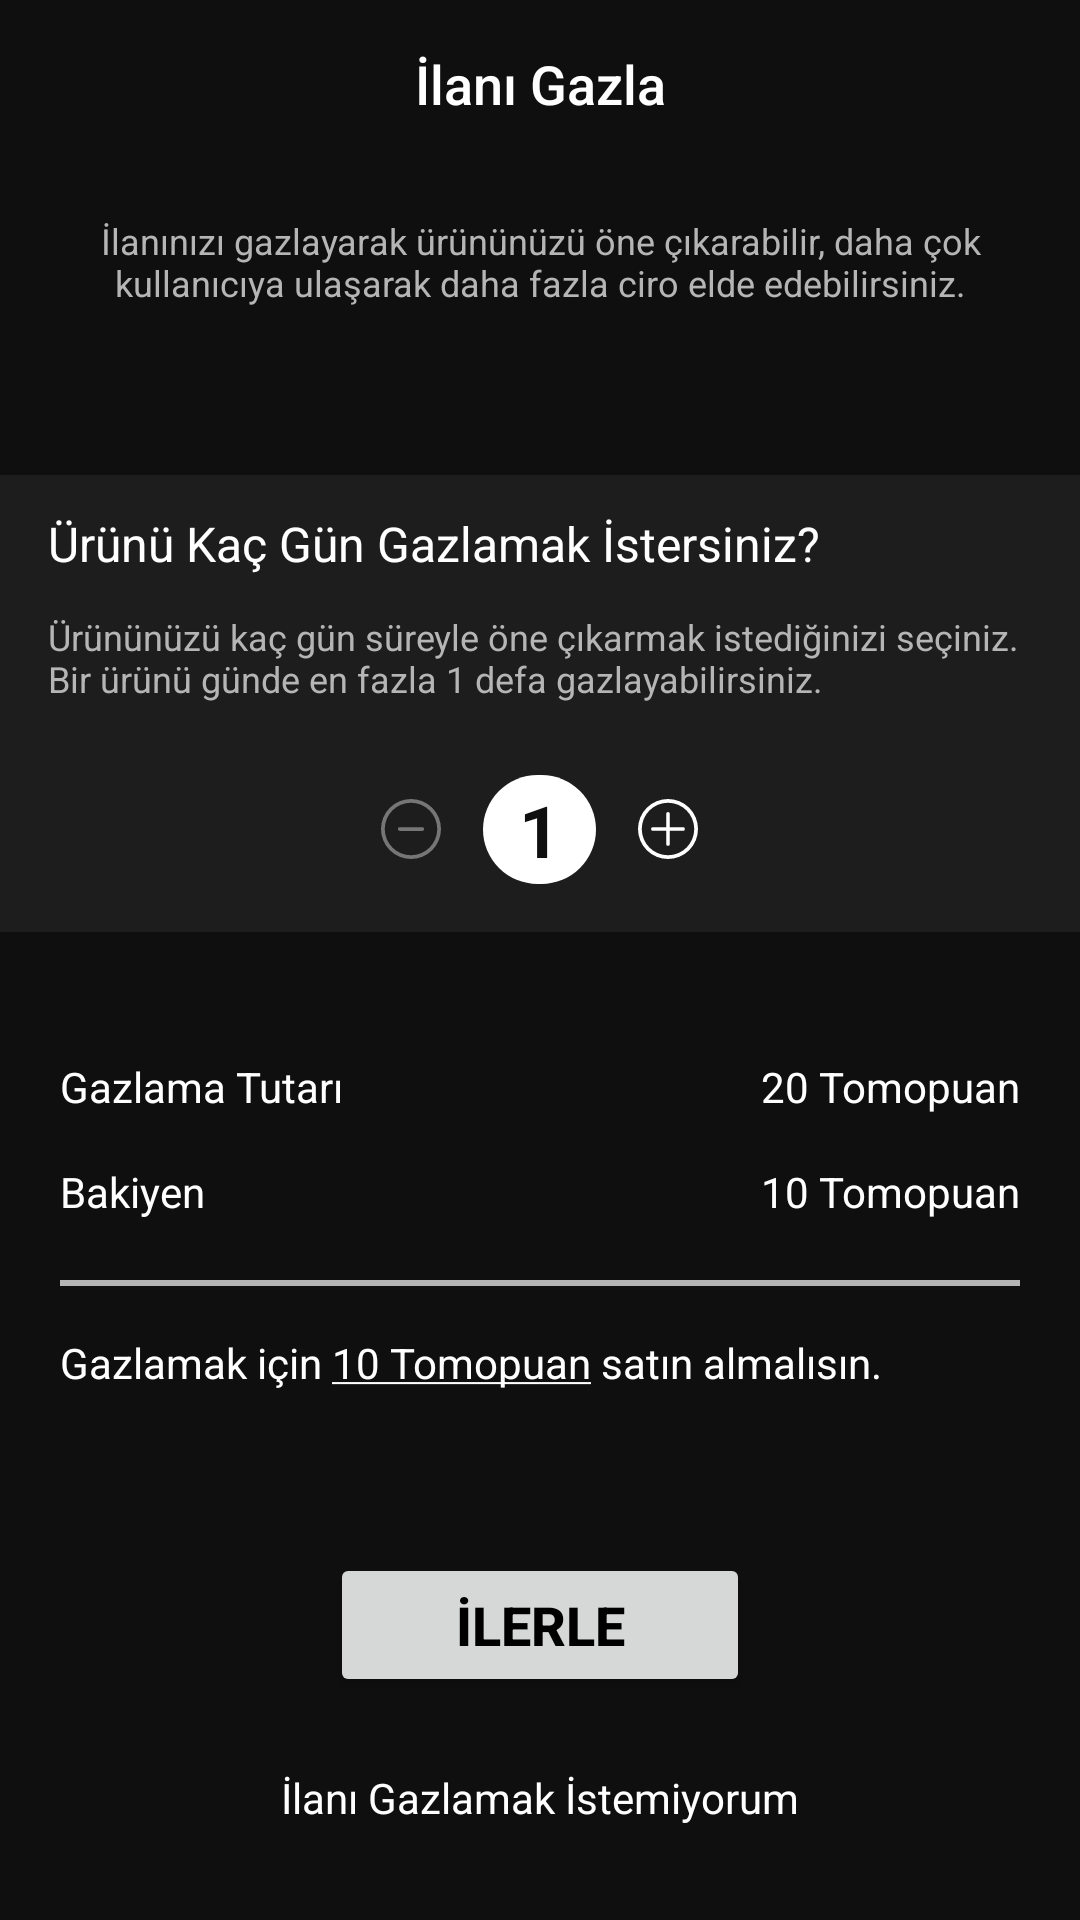

This screen was rendered from an Android layout file. Write that file and the resources it references.
<!-- AndroidManifest.xml: application theme Theme.Elephantapps_Sprint1 -->
<!-- res/layout/activity_ilani_gazla.xml -->
<?xml version="1.0" encoding="utf-8"?>
<RelativeLayout xmlns:android="http://schemas.android.com/apk/res/android"
    xmlns:app="http://schemas.android.com/apk/res-auto"
    xmlns:tools="http://schemas.android.com/tools"
    android:layout_width="match_parent"
    android:layout_height="match_parent"
    tools:context=".activities.IlaniGazla"
    android:orientation="vertical">

    <androidx.appcompat.widget.Toolbar
        android:id="@+id/toolbar_ilani_gazla"
        android:layout_width="match_parent"
        android:layout_height="?android:attr/actionBarSize"
        android:background="@color/background"
        >
        <TextView
            android:id="@+id/toolbar_title"
            android:layout_width="wrap_content"
            android:layout_height="wrap_content"
            style="@style/TextAppearance.AppCompat.Widget.ActionBar.Title"
            android:layout_gravity="center"
            android:textSize="18sp"
            android:text="İlanı Gazla"
            android:textColor="@color/white"/>
    </androidx.appcompat.widget.Toolbar>

    <LinearLayout
        android:layout_width="match_parent"
        android:layout_height="wrap_content"
        android:orientation="vertical"
        android:layout_below="@id/toolbar_ilani_gazla">

        <TextView
            android:layout_width="wrap_content"
            android:layout_height="wrap_content"
            android:text="@string/desc_ilani_gazla"
            android:textSize="12sp"
            android:textColor="@color/light_grey"
            android:textAlignment="center"
            android:layout_margin="16dp"/>


        <LinearLayout
            android:layout_width="match_parent"
            android:layout_height="wrap_content"
            android:orientation="vertical"
            android:layout_marginTop="40dp"
            android:background="@color/light_black"
            android:paddingHorizontal="16dp">

            <TextView
                android:layout_width="wrap_content"
                android:layout_height="wrap_content"
                android:text="Ürünü Kaç Gün Gazlamak İstersiniz?"
                android:textSize="16sp"
                android:textColor="@color/light"
                android:layout_marginTop="12dp"/>

            <TextView
                android:layout_width="wrap_content"
                android:layout_height="wrap_content"
                android:text="Ürününüzü kaç gün süreyle öne çıkarmak istediğinizi seçiniz. Bir ürünü günde en fazla 1 defa gazlayabilirsiniz."
                android:textColor="@color/light_grey"
                android:textSize="12sp"
                android:layout_marginTop="12sp"/>

            <LinearLayout
                android:layout_width="match_parent"
                android:layout_height="wrap_content"
                android:orientation="horizontal"
                android:gravity="center"
                android:layout_marginTop="24dp"
                android:layout_marginBottom="16dp">

                <ImageButton
                    android:layout_width="wrap_content"
                    android:layout_height="wrap_content"
                    android:src="@drawable/icon_minus"
                    android:background="@color/transparent"/>

                <TextView
                    android:layout_width="wrap_content"
                    android:layout_height="wrap_content"
                    android:text="1"
                    android:textStyle="bold"
                    android:textSize="24sp"
                    android:textColor="@color/background"
                    android:background="@drawable/light_rounded_bg"
                    android:layout_marginHorizontal="12dp"/>
                <ImageButton
                    android:layout_width="wrap_content"
                    android:layout_height="wrap_content"
                    android:src="@drawable/icon_plus"
                    android:background="@color/transparent"/>
            </LinearLayout>
        </LinearLayout>

        <LinearLayout
            android:layout_width="match_parent"
            android:layout_height="wrap_content"
            android:orientation="horizontal"
            android:layout_marginHorizontal="20dp"
            android:layout_marginTop="42dp">
            <TextView
                android:layout_width="wrap_content"
                android:layout_height="wrap_content"
                android:text="Gazlama Tutarı"
                android:layout_weight="1"
                android:textColor="@color/light"
                android:textSize="14sp"/>

            <TextView
                android:layout_width="wrap_content"
                android:layout_height="wrap_content"
                android:text="20 Tomopuan"
                android:textColor="@color/light"
                android:textSize="14sp"/>
        </LinearLayout>
        <LinearLayout
            android:layout_width="match_parent"
            android:layout_height="wrap_content"
            android:orientation="horizontal"
            android:layout_marginHorizontal="20dp"
            android:layout_marginTop="16dp">
            <TextView
                android:layout_width="wrap_content"
                android:layout_height="wrap_content"
                android:text="Bakiyen"
                android:layout_weight="1"
                android:textColor="@color/light"
                android:textSize="14sp"/>

            <TextView
                android:layout_width="wrap_content"
                android:layout_height="wrap_content"
                android:text="10 Tomopuan"
                android:textColor="@color/light"
                android:textSize="14sp"/>
        </LinearLayout>

        <View
            android:layout_width="match_parent"
            android:layout_height="2dp"
            android:background="@color/light_grey"
            android:layout_marginHorizontal="20dp"
            android:layout_marginTop="20dp"/>

        <TextView
            android:layout_width="wrap_content"
            android:layout_height="wrap_content"
            android:text="@string/txt_gazla_1"
            android:layout_marginHorizontal="20dp"
            android:layout_marginTop="16dp"
            android:textColor="@color/light"
            android:textSize="14sp"/>

        <Button
            android:id="@+id/btn_next"
            android:layout_width="match_parent"
            android:layout_height="wrap_content"
            android:text="İlerle"
            android:textColor="@color/black"
            android:textSize="18sp"
            android:textStyle="bold"
            android:layout_marginHorizontal="110dp"
            android:theme="@style/ThemeOverlay.Material3.Button.ElevatedButton"
            android:layout_marginTop="54dp"/>

        <TextView
            android:id="@+id/txt_dont_want"
            android:layout_width="wrap_content"
            android:layout_height="wrap_content"
            android:text="İlanı Gazlamak İstemiyorum"
            android:layout_gravity="center"
            android:textSize="14sp"
            android:textColor="@color/light"
            android:layout_marginTop="24dp"/>
    </LinearLayout>


</RelativeLayout>
<!-- resources referenced by this layout -->
<resources>
  <color name="background">#0F0F0F</color>
  <color name="black">#FF000000</color>
  <color name="light">#FFFFFF</color>
  <color name="light_black">#1D1D1D</color>
  <color name="light_grey">#B5B5B5</color>
  <color name="transparent">#00000000</color>
  <color name="white">#FFFFFFFF</color>
  <!-- drawable icon_minus (drawable) -->
  <vector xmlns:android="http://schemas.android.com/apk/res/android"
      android:width="24dp"
      android:height="24dp"
      android:viewportWidth="24"
      android:viewportHeight="24">
    <path
        android:pathData="M12,2a10,10 0,1 0,10 10,10 10,0 0,0 -10,-10ZM12,20.749a8.749,8.749 0,1 1,8.749 -8.749A8.749,8.749 0,0 1,12 20.749Z"
        android:fillColor="#767676"/>
    <path
        android:pathData="M15.75,11.375L8.25,11.375a0.625,0.625 0,0 0,0 1.25h7.5a0.625,0.625 0,0 0,0 -1.25Z"
        android:fillColor="#767676"/>
  </vector>
  <!-- drawable icon_plus (drawable) -->
  <vector xmlns:android="http://schemas.android.com/apk/res/android"
      android:width="24dp"
      android:height="24dp"
      android:viewportWidth="24"
      android:viewportHeight="24">
    <path
        android:pathData="M17.027,11.384L12.616,11.384L12.616,6.97a0.615,0.615 0,0 0,-1.23 0v4.411L6.971,11.381a0.615,0.615 0,0 0,0 1.23h4.411v4.411a0.615,0.615 0,0 0,1.23 0v-4.41h4.411a0.615,0.615 0,0 0,0 -1.23Z"
        android:fillColor="#fff"/>
    <path
        android:pathData="M12,2a10,10 0,1 0,10 10,10 10,0 0,0 -10,-10ZM12,20.749a8.749,8.749 0,1 1,8.749 -8.749A8.749,8.749 0,0 1,12 20.749Z"
        android:fillColor="#fff"/>
  </vector>
  <!-- drawable light_rounded_bg (drawable) -->
  <shape xmlns:android="http://schemas.android.com/apk/res/android"
      android:shape="rectangle">
      <corners android:radius="32dp"/>
      <solid android:color="@color/light" />
      <padding android:bottom="2dp" android:top="2dp" android:left="12dp" android:right="12dp"/>
  </shape>
  <string name="desc_ilani_gazla">İlanınızı gazlayarak ürününüzü öne çıkarabilir, daha çok kullanıcıya ulaşarak daha fazla ciro elde edebilirsiniz.</string>
  <string name="txt_gazla_1">Gazlamak için <u>10 Tomopuan</u> satın almalısın.</string>
  <style name="Theme.Elephantapps_Sprint1" parent="Base.Theme.Elephantapps_Sprint1" />
  <style name="Base.Theme.Elephantapps_Sprint1" parent="Theme.Material3.Light.NoActionBar">
          
          <item name="colorPrimary">@color/background</item>
          <item name="android:editTextColor">@android:color/white</item>
          <item name="android:textColorHint">@android:color/white</item>
          <item name="android:windowBackground">@color/background</item>
          <item name="android:windowIsTranslucent">true</item>
      </style>
</resources>
